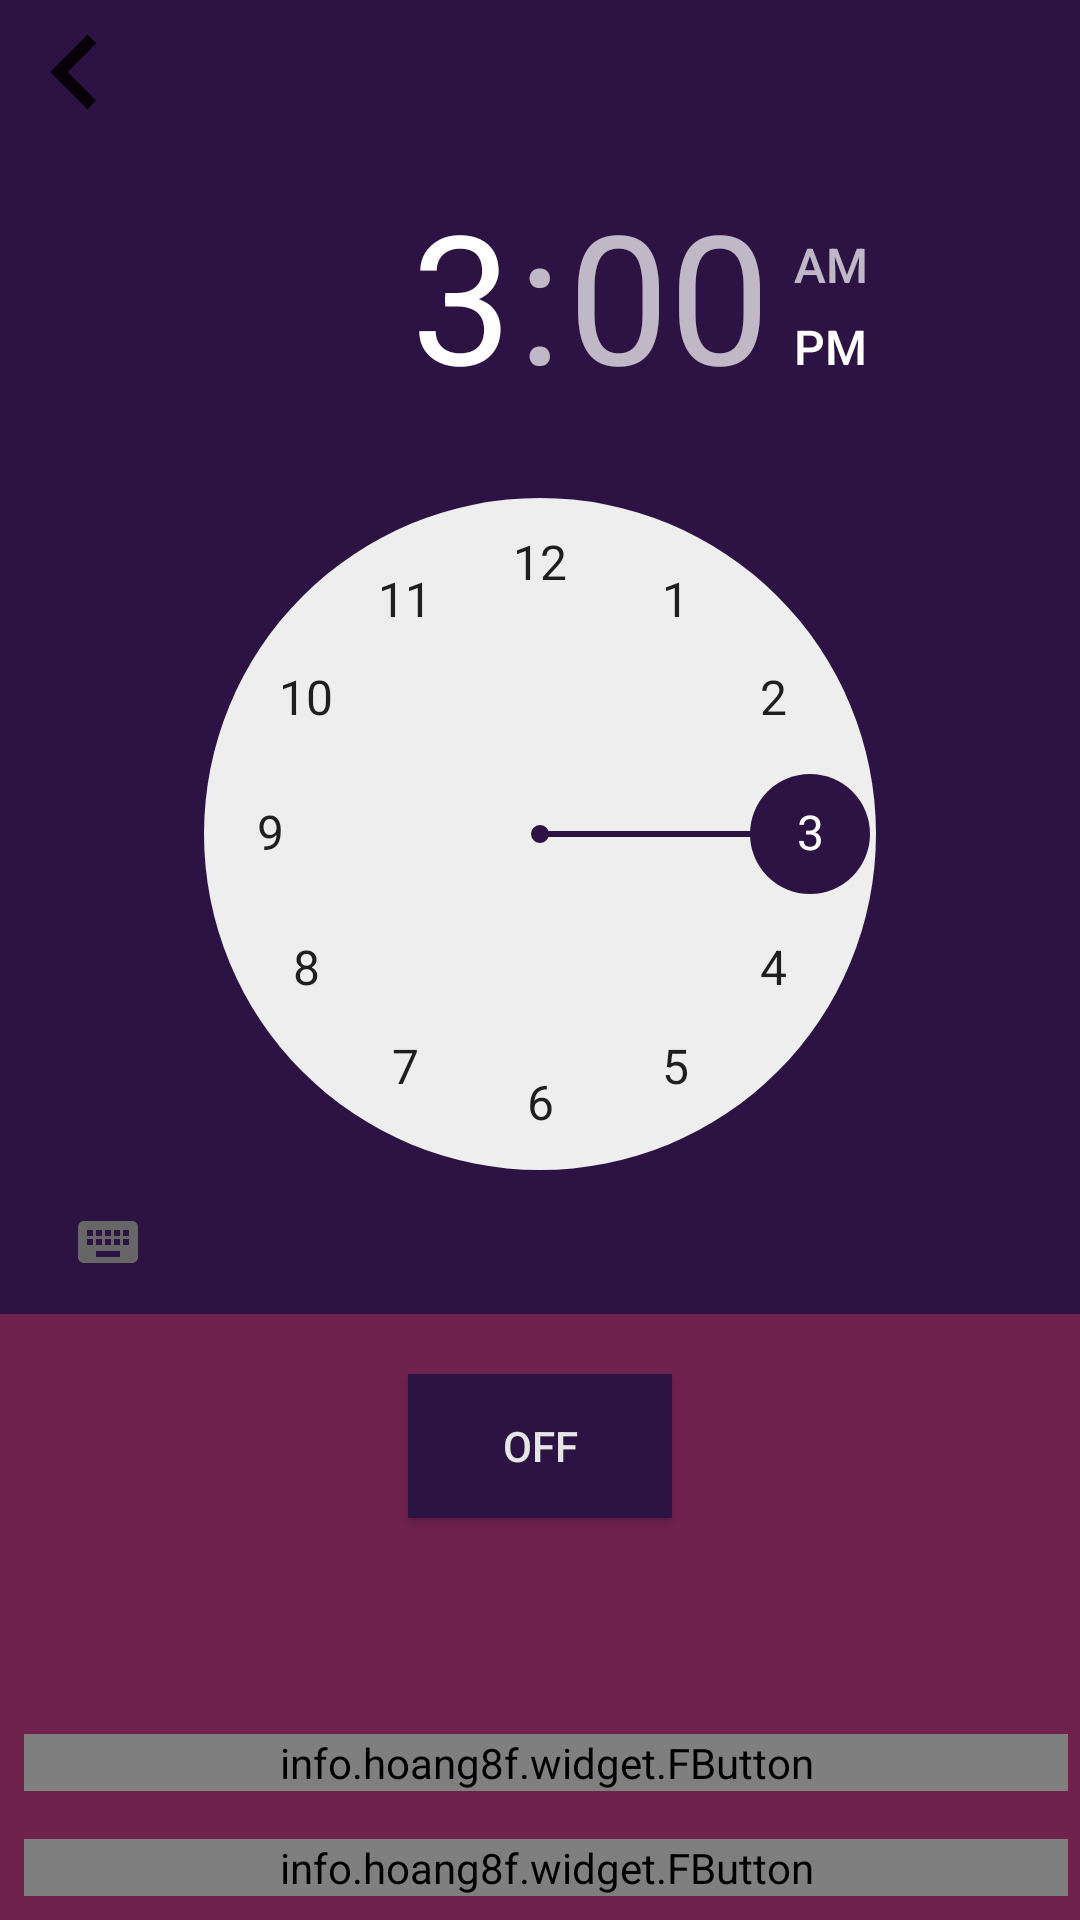

Android layout source for this screen:
<!-- AndroidManifest.xml: application theme AppTheme -->
<!-- res/layout/activity_alarm_notification.xml -->
<?xml version="1.0" encoding="utf-8"?>
<RelativeLayout xmlns:android="http://schemas.android.com/apk/res/android"
    xmlns:app="http://schemas.android.com/apk/res-auto"
    xmlns:tools="http://schemas.android.com/tools"
    android:layout_width="match_parent"
    android:layout_height="match_parent"
    android:background="@color/colorGradient"
    tools:context=".Notification.AlarmNotification">

    <LinearLayout
        android:id="@+id/linear"
        android:orientation="horizontal"
        android:background="@color/colorPrimaryDark"
        android:layout_width="match_parent"
        android:layout_height="wrap_content">

        <View
            android:id="@+id/back"
            android:background="@drawable/ic_keyboard_arrow_left_black_24dp"
            android:layout_width="50dp"
            android:layout_height="50dp"/>

    </LinearLayout>


    <TimePicker
        android:id="@+id/timePicker"
        android:layout_below="@+id/linear"
        android:theme="@style/TimePickerTheme"
        android:background="@color/colorPrimaryDark"
        android:layout_width="wrap_content"
        android:layout_height="wrap_content"></TimePicker>

    <ToggleButton
        android:id="@+id/switchAlarm"
        android:textOn="On"
        android:textOff="Off"
        android:background="@color/colorPrimaryDark"
        android:textColor="@color/colorWhite"
        android:layout_marginTop="20dp"
        android:layout_below="@id/timePicker"
        android:layout_centerHorizontal="true"
        android:layout_width="wrap_content"
        android:layout_height="wrap_content"/>

    <info.hoang8f.widget.FButton
        android:id="@+id/btnNote"
        android:text="Take Notes"
        android:layout_alignParentBottom="true"
        app:fButtonColor="@color/colorPrimaryDark"
        android:layout_marginTop="8dp"
        android:layout_marginBottom="8dp"
        android:textColor="@android:color/white"
        android:layout_marginRight="4dp"
        android:layout_marginLeft="8dp"
        android:layout_weight="1"
        android:layout_width="match_parent"
        android:layout_height="wrap_content"/>

    <info.hoang8f.widget.FButton
        android:id="@+id/btnSave"
        android:text="Save"
        app:fButtonColor="@color/colorPrimaryDark"
        android:layout_marginTop="8dp"
        android:layout_marginBottom="8dp"
        android:layout_above="@+id/btnNote"
        android:textColor="@android:color/white"
        android:layout_marginRight="4dp"
        android:layout_marginLeft="8dp"
        android:layout_weight="1"
        android:layout_width="match_parent"
        android:layout_height="wrap_content"/>


</RelativeLayout>
<!-- resources referenced by this layout -->
<resources>
  <color name="colorGradient">#6F224C</color>
  <color name="colorPrimaryDark">#2D1343</color>
  <color name="colorWhite">#e6e6e6</color>
  <!-- drawable ic_keyboard_arrow_left_black_24dp (drawable) -->
  <vector android:height="32dp" android:tint="#06010A"
      android:viewportHeight="24.0" android:viewportWidth="24.0"
      android:width="32dp" xmlns:android="http://schemas.android.com/apk/res/android">
      <path android:fillColor="#FF000000" android:pathData="M15.41,16.09l-4.58,-4.59 4.58,-4.59L14,5.5l-6,6 6,6z"/>
  </vector>
  <style name="TimePickerTheme" parent="Theme.AppCompat.Light.Dialog">
          <item name="colorAccent">@color/colorPrimaryDark</item>
          <item name="android:layout_width">wrap_content</item>
          <item name="android:layout_height">wrap_content</item>
      </style>
  <style name="AppTheme" parent="Theme.AppCompat.Light.NoActionBar">
          
          <item name="colorPrimary">@color/colorPrimary</item>
          <item name="colorPrimaryDark">@color/colorPrimaryDark</item>
          <item name="colorAccent">@color/colorAccent</item>
      </style>
  <color name="colorPrimary">#6200EE</color>
  <color name="colorAccent">#03DAC5</color>
</resources>
